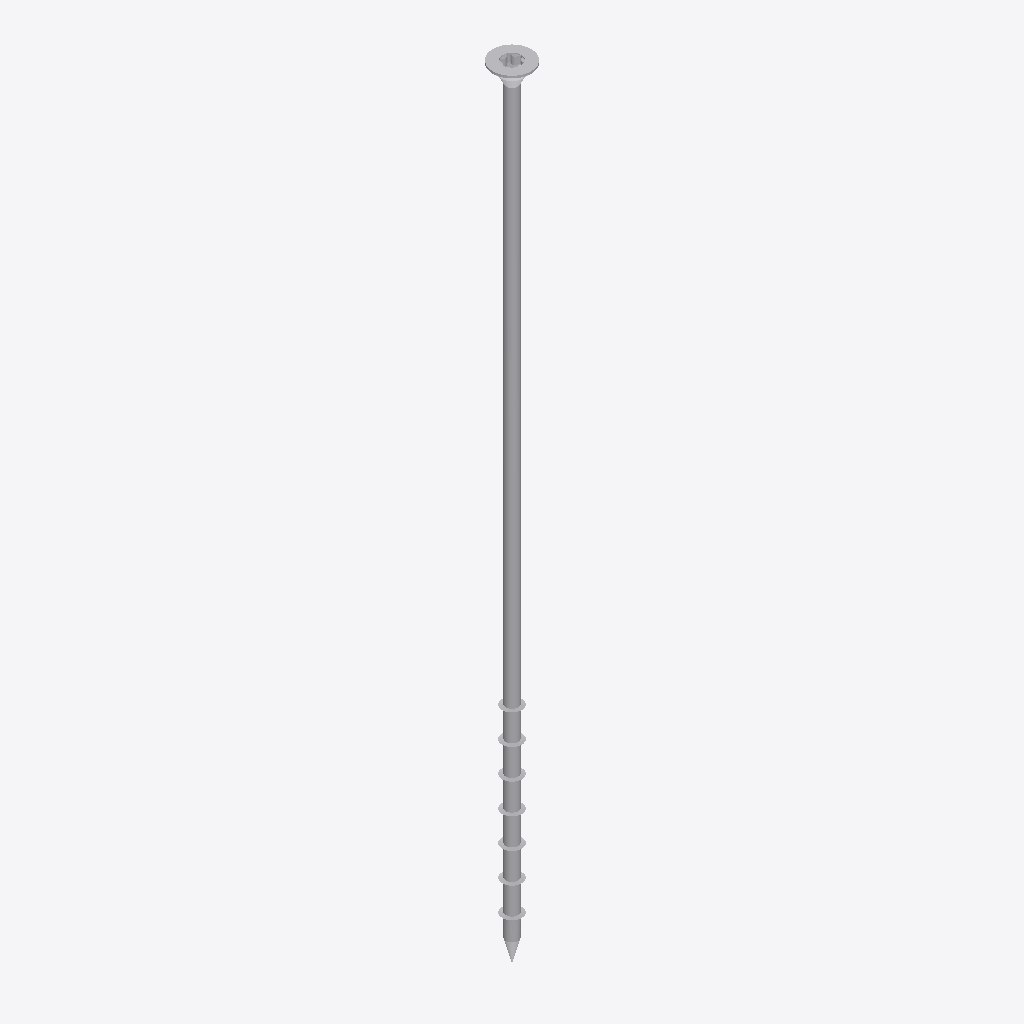
Isometric view of an IFC building model (IFC-SPF (STEP), schema IFC2X3, length unit millimetre), seen from the south-west, elements coloured by IFC class: 1 other element (light grey).
Extent 0.012 m × 0.012 m × 0.240 m (x, y, z). Storeys (1): Default Building Storey at 0.00 m. Elements (1): 1 IfcBuildingElementProxy.

HEADER;
FILE_DESCRIPTION(('ViewDefinition [CoordinationView]'),'2;1');
FILE_NAME('','2023-07-04T16:04:03',(''),(''),'','SketchUp Pro 2015','');
FILE_SCHEMA(('IFC2X3'));
ENDSEC;
DATA;
#1=IFCPROJECT('0ubG9PXlbC0hqchxYqCtnj',#2,'Default Project','Description of Default Project',$,$,$,(#20),#7);
#24=IFCSITE('18Yv_6BTPAv9_mnPfDuwZI',#2,'Default Site','Description of Default Site',$,#25,$,$,.ELEMENT.,(24,28,0),(54,25,0),10.0,$,$);
#30=IFCBUILDING('2W7cNVJlPBSfKqrhJEcl6E',#2,'Default Building','Description of Default Building',$,#31,$,$,.ELEMENT.,$,$,#36);
#37=IFCBUILDINGSTOREY('0YHPfPXYj34PpN$shhw0t5',#2,'Default Building Storey','Description of Default Building Storey',$,#38,$,$,.ELEMENT.,0.0);
#47=IFCBUILDINGELEMENTPROXY('0dz67yJvLCH8bEwITBigde',#2,'','Description of Object',$,#48,#53,$,$);
ENDSEC;
